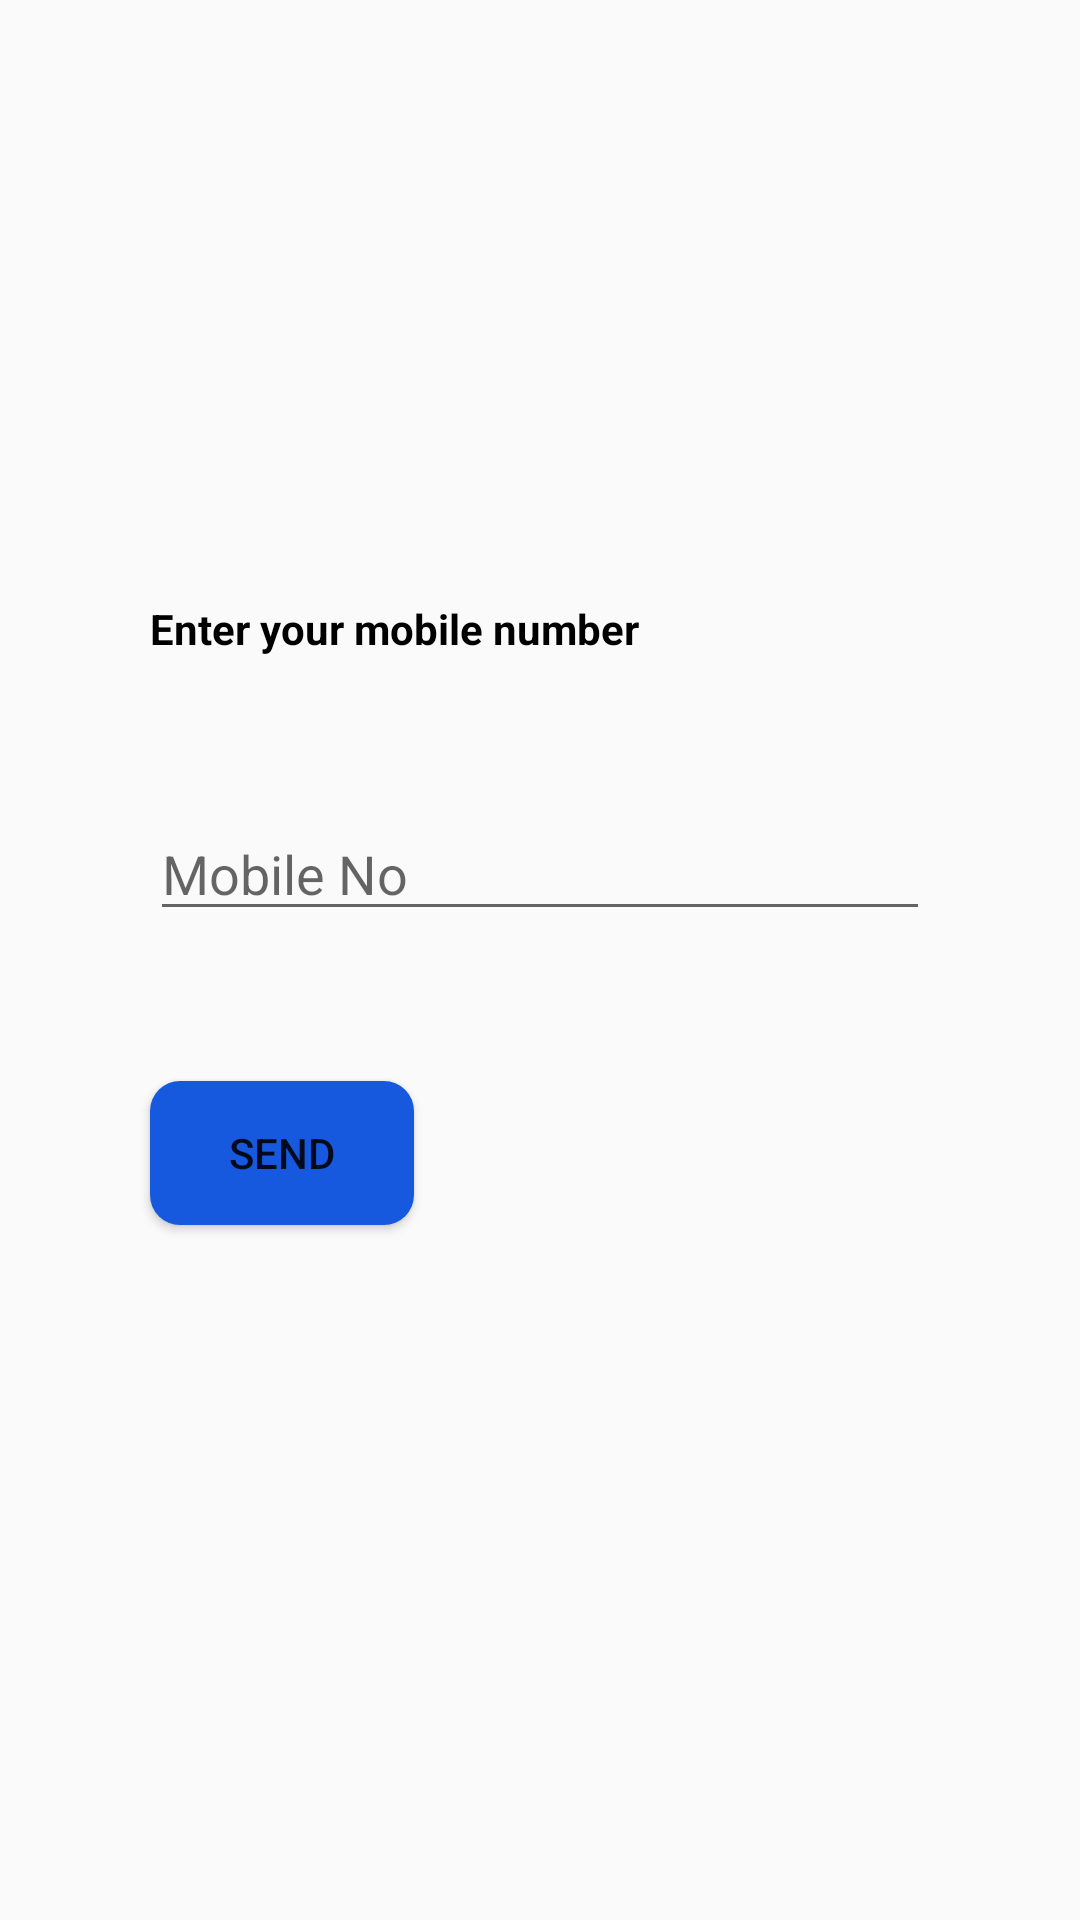

Here is an Android app screen rendered from its layout file. Give the layout XML and the strings, colors and styles it references.
<!-- AndroidManifest.xml: activity theme Theme.AppCompat.DayNight.NoActionBar -->
<!-- res/layout/activity_otp.xml -->
<?xml version="1.0" encoding="utf-8"?>
<LinearLayout xmlns:android="http://schemas.android.com/apk/res/android"
    xmlns:tools="http://schemas.android.com/tools"
    android:layout_width="match_parent"
    android:layout_height="match_parent"
    android:orientation="vertical"
    tools:context=".ui.otp.otpActivity">

    <TextView
        android:id="@+id/otpTextView"
        android:layout_width="wrap_content"
        android:layout_height="wrap_content"
        android:text="Enter your mobile number"
        android:layout_marginTop="200dp"
        android:layout_marginStart="50dp"
        android:textStyle="bold"
        android:textColor="@color/black"
        android:gravity="center"/>

    <EditText
        android:id="@+id/etNumber"
        android:layout_width="match_parent"
        android:layout_height="wrap_content"
        android:layout_margin="50dp"
        android:inputType="phone"
        android:hint="Mobile No"/>

    <Button
        android:id="@+id/DoneBtn"
        android:layout_width="wrap_content"
        android:layout_height="wrap_content"
        android:background="@drawable/acrivity_card_design"
        android:layout_marginStart="50dp"
        android:text="send"/>


</LinearLayout>
<!-- resources referenced by this layout -->
<resources>
  <color name="black">#FF000000</color>
  <!-- drawable acrivity_card_design (drawable) -->
  <?xml version="1.0" encoding="utf-8"?>
  <shape xmlns:android="http://schemas.android.com/apk/res/android"
      android:shape="rectangle">
  
      <solid android:color="#1659DF"/>
      <corners android:radius="10dp"/>
  
  </shape>
</resources>
